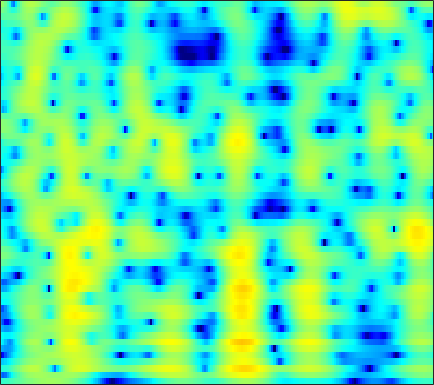

Values plotted in this chart, from the file beside it:
-4.8161, -4.6267, -4.3345, -3.9971, -3.7166, -3.312, -2.8913, -2.5629, -2.1089, -1.6483, -1.1973, -0.87244, -0.45956, -0.075346, 0.1923, 0.51924, 0.81037, 1.0034, 1.2261, 1.4088, 1.5518, 1.6316, 1.7026, 1.7321
-15.03, -16.88, -15.83, -12.37, -9.983, -7.384, -5.322, -4.044, -2.613, -1.439, -0.4776, 0.1249, 0.7843, 1.293, 1.582, 1.853, 2.002, 2.038, 1.997, 1.871, 1.681, 1.515, 1.293, 1.108
-5.508, -5.571, -5.34, -4.756, -4.118, -3.095, -1.988, -1.162, -0.1162, 0.8306, 1.653, 2.177, 2.744, 3.151, 3.341, 3.433, 3.323, 3.094, 2.563, 1.729, 0.5059, -0.7494, -3.075, -6.625
-10.71, -10.39, -9.626, -8.602, -7.735, -6.513, -5.286, -4.396, -3.274, -2.241, -1.314, -0.6938, 0.02469, 0.6167, 0.9769, 1.344, 1.582, 1.681, 1.716, 1.65, 1.502, 1.358, 1.163, 1.018
-26.25, -22.09, -17.51, -14.32, -12.44, -10.34, -8.506, -7.271, -5.796, -4.485, -3.323, -2.545, -1.63, -0.8549, -0.3608, 0.186, 0.6148, 0.8692, 1.143, 1.355, 1.53, 1.652, 1.825, 2.024
-12, -12.73, -13.45, -13.66, -13.28, -11.97, -10.03, -8.427, -6.39, -4.572, -3.005, -2.001, -0.8833, -0.01587, 0.4802, 0.9375, 1.171, 1.206, 1.088, 0.8197, 0.4932, 0.2862, 0.1849, 0.4012
-7.325, -8.757, -10.99, -13.34, -14.25, -12.73, -9.652, -7.427, -4.91, -2.86, -1.166, -0.1085, 1.032, 1.862, 2.28, 2.563, 2.511, 2.221, 1.439, 0.07922, -2.129, -4.742, -11.27, -19.13
-6.947, -7.457, -7.931, -8.097, -7.989, -7.506, -6.683, -5.902, -4.763, -3.606, -2.471, -1.685, -0.7668, -0.0204, 0.4123, 0.815, 1.028, 1.067, 0.9662, 0.7229, 0.3959, 0.1666, 0.01823, 0.1926
-11.43, -12.5, -13.43, -13.37, -12.66, -11.2, -9.512, -8.25, -6.65, -5.164, -3.822, -2.943, -1.946, -1.129, -0.6178, -0.07289, 0.3341, 0.5631, 0.7904, 0.9646, 1.12, 1.253, 1.483, 1.791
-15.23, -18.07, -22.64, -22.81, -18.93, -14.38, -10.97, -8.92, -6.668, -4.81, -3.269, -2.323, -1.297, -0.5095, -0.0531, 0.3792, 0.6156, 0.6806, 0.6505, 0.5453, 0.4417, 0.4313, 0.5617, 0.9073
-14.05, -14.71, -14.24, -12.68, -11.17, -9.04, -6.934, -5.43, -3.594, -2.006, -0.7093, 0.06319, 0.8896, 1.474, 1.736, 1.837, 1.632, 1.256, 0.4207, -0.8706, -2.717, -4.467, -6.689, -6.369
-17.05, -17.64, -14.62, -11.38, -9.312, -6.97, -5.021, -3.764, -2.305, -1.059, -0.05178, 0.5572, 1.213, 1.644, 1.793, 1.758, 1.47, 1.078, 0.2861, -0.8576, -2.349, -3.586, -4.804, -4.533
-7.43, -7.585, -7.385, -6.789, -6.174, -5.238, -4.214, -3.439, -2.47, -1.615, -0.878, -0.3778, 0.1387, 0.4559, 0.5828, 0.61, 0.4848, 0.2987, -0.02916, -0.3809, -0.666, -0.7721, -0.6944, -0.3255
-6.158, -6.436, -6.481, -6.109, -5.642, -4.877, -4.031, -3.371, -2.496, -1.675, -0.9566, -0.4819, -0.01798, 0.2593, 0.3711, 0.3666, 0.1383, -0.1825, -0.7739, -1.472, -2.132, -2.457, -2.418, -1.688
-11.64, -12.76, -12.29, -10.53, -9.139, -7.46, -6.043, -5.116, -3.99, -2.908, -1.898, -1.25, -0.5496, 0.01668, 0.2863, 0.3749, 0.1169, -0.3397, -1.409, -3.249, -6.435, -10.8, -43.12, -9.9
-15.24, -17.21, -16.6, -14.47, -13.33, -12.43, -11.89, -11.45, -10.48, -8.997, -7.203, -5.913, -4.318, -2.983, -2.241, -1.565, -1.18, -1.076, -1.187, -1.525, -1.911, -2.074, -1.848, -0.9041
-8.748, -9.516, -10.52, -11.62, -12.59, -14.56, -18.1, -23.24, -32.08, -18.2, -12.73, -10.09, -7.374, -5.472, -4.399, -3.244, -2.356, -1.85, -1.304, -0.8202, -0.3492, 0.04023, 0.6546, 1.428
-5.026, -5.527, -6.335, -7.243, -7.917, -8.862, -9.754, -10.18, -10.15, -9.513, -8.376, -7.409, -6.019, -4.918, -4.215, -3.354, -2.646, -2.224, -1.723, -1.229, -0.7209, -0.2907, 0.3962, 1.216
-1.768, -2.097, -2.542, -3.043, -3.467, -3.967, -4.403, -4.676, -4.865, -4.861, -4.714, -4.462, -4.124, -3.753, -3.396, -3.025, -2.839, -2.772, -2.825, -3.042, -3.218, -3.15, -2.558, -1.358
0.06574, -0.1413, -0.4594, -0.8904, -1.311, -1.913, -2.554, -3.075, -3.807, -4.433, -4.871, -5.003, -5.024, -4.575, -4.093, -3.617, -3.389, -3.434, -4.052, -5.612, -8.761, -13.66, -21.55, -8.495
-0.9564, -1.079, -1.485, -2.021, -2.48, -3.304, -4.299, -5.206, -6.825, -9.053, -12.16, -14.8, -14.58, -10.52, -8.121, -5.753, -4.08, -3.343, -2.871, -2.793, -2.998, -3.055, -2.554, -1.275
-3.595, -3.886, -4.582, -5.37, -5.935, -6.699, -7.402, -7.857, -8.606, -9.713, -11.02, -11.66, -11.31, -8.693, -6.749, -4.545, -2.687, -1.676, -0.6448, 0.1284, 0.6871, 1.063, 1.55, 2.068
-5.559, -6.491, -8.056, -10.42, -12.51, -14.26, -13.24, -11.5, -9.204, -7.492, -6.095, -5.173, -3.859, -2.457, -1.571, -0.288, 0.779, 1.447, 2.191, 2.677, 2.975, 3.079, 3.055, 2.911
-5.94, -6.833, -8.467, -10.79, -12.82, -14.57, -12.96, -10.45, -7.519, -5.071, -3.072, -1.797, -0.2765, 0.9288, 1.754, 2.73, 3.459, 3.896, 4.265, 4.383, 4.236, 3.917, 3.202, 2.083
-6.76, -7.156, -7.793, -8.073, -8.231, -7.93, -7.132, -6.252, -4.766, -3.232, -1.714, -0.6237, 0.7138, 1.757, 2.524, 3.31, 3.887, 4.202, 4.374, 4.319, 3.964, 3.484, 2.524, 1.081
-9.597, -10.18, -10.84, -11.13, -10.94, -10.03, -8.502, -7.213, -5.423, -3.651, -2.044, -0.9662, 0.2935, 1.367, 2.069, 2.761, 3.295, 3.545, 3.709, 3.682, 3.442, 3.141, 2.547, 1.777
-13.28, -14.55, -17.38, -23, -26.54, -18.56, -12.94, -9.911, -6.876, -4.513, -2.628, -1.448, -0.2021, 0.8745, 1.449, 2.065, 2.494, 2.687, 2.849, 2.86, 2.786, 2.668, 2.45, 2.185
-13.47, -13.53, -13.82, -14.04, -13.54, -11.76, -9.237, -7.388, -5.126, -3.267, -1.743, -0.8136, 0.1978, 0.9122, 1.261, 1.592, 1.701, 1.718, 1.638, 1.527, 1.435, 1.399, 1.436, 1.532
-10.75, -9.61, -8.251, -7.1, -6.219, -4.947, -3.652, -2.666, -1.451, -0.3493, 0.5519, 1.048, 1.539, 1.685, 1.67, 1.413, 0.8759, 0.3722, -0.4737, -1.243, -1.788, -1.872, -1.53, -0.7979
-6.216, -5.388, -4.234, -3.106, -2.275, -1.202, -0.1929, 0.5198, 1.361, 2.042, 2.522, 2.736, 2.759, 2.47, 2.089, 1.128, -0.2388, -1.698, -4.26, -7.904, -12.51, -13.59, -9.781, -6.077
-4.774, -4.23, -3.252, -2.162, -1.272, -0.1869, 0.855, 1.518, 2.292, 2.859, 3.205, 3.325, 3.211, 2.868, 2.276, 1.234, -0.3279, -1.805, -4.301, -7.291, -10.17, -11.15, -10.53, -8.717
-9.309, -7.961, -5.829, -3.715, -2.396, -0.8342, 0.4302, 1.254, 2.123, 2.81, 3.283, 3.468, 3.547, 3.306, 2.958, 2.225, 1.175, 0.1684, -1.468, -3.439, -5.786, -7.976, -12.22, -19.88
-16, -12.02, -8.45, -5.788, -4.409, -2.812, -1.581, -0.7322, 0.2429, 1.089, 1.818, 2.224, 2.624, 2.724, 2.77, 2.476, 2.015, 1.442, 0.5483, -0.6269, -1.969, -3.112, -4.517, -5.24
-7.472, -7.476, -7.192, -6.834, -6.532, -6.134, -5.545, -4.99, -3.902, -2.679, -1.453, -0.5963, 0.3183, 1.007, 1.371, 1.601, 1.627, 1.525, 1.257, 0.9015, 0.4968, 0.251, 0.04168, 0.07263
-5.989, -6.544, -7.243, -8.381, -9.464, -11.7, -14.07, -14.12, -10.97, -7.349, -4.595, -3.002, -1.371, -0.1183, 0.4251, 1.04, 1.31, 1.434, 1.395, 1.303, 1.18, 1.138, 1.169, 1.349
-5.955, -5.912, -6.276, -7.021, -8.107, -10.02, -12.05, -12.24, -9.553, -6.434, -3.877, -2.385, -0.8396, 0.2715, 0.8425, 1.348, 1.551, 1.492, 1.246, 0.794, 0.3291, 0.03029, -0.06342, 0.2763
-5.849, -4.473, -3.538, -3.11, -3.081, -3.099, -3.103, -2.882, -2.406, -1.639, -0.8016, -0.1359, 0.6502, 1.21, 1.647, 1.83, 1.781, 1.433, 0.6116, -0.8534, -3.153, -5.493, -8.236, -6.374
-2.076, -1.478, -0.8913, -0.6428, -0.5265, -0.6055, -0.7696, -0.9161, -1.139, -1.297, -1.285, -1.159, -0.7433, -0.1714, 0.2716, 0.7298, 0.8841, 0.8143, 0.205, -0.9195, -2.717, -4.398, -5.958, -4.789
0.6394, 0.5049, 0.343, 0.1096, -0.1433, -0.6498, -1.38, -2.187, -3.536, -5.364, -7.309, -8.166, -7.24, -4.85, -3.345, -1.56, -0.4247, 0.1372, 0.5091, 0.5655, 0.473, 0.3868, 0.426, 0.7163
0.7912, 0.4273, 0.03445, -0.2907, -0.6083, -1.103, -1.867, -2.736, -4.363, -6.921, -10.69, -13.42, -10.91, -6.444, -4.213, -1.867, -0.3849, 0.377, 1.08, 1.453, 1.659, 1.735, 1.801, 1.885
-1.826, -2.285, -2.508, -2.255, -1.993, -1.628, -1.442, -1.441, -1.617, -1.927, -2.146, -2.121, -1.673, -0.8282, -0.2223, 0.6565, 1.326, 1.623, 1.859, 1.856, 1.662, 1.453, 1.14, 0.8797
-9.785, -12.5, -10.63, -6.892, -4.646, -2.561, -1.074, -0.2389, 0.564, 1.175, 1.638, 1.962, 2.334, 2.642, 2.891, 3.007, 3.001, 2.852, 2.386, 1.651, 0.5902, -0.4058, -1.892, -3.273
-8.753, -9.809, -8.887, -6.36, -4.498, -2.43, -0.7799, 0.1945, 1.276, 2.126, 2.799, 3.194, 3.586, 3.801, 3.888, 3.785, 3.44, 3.024, 2.157, 0.8733, -0.9427, -2.805, -6.422, -12.9
-5.223, -5.118, -4.615, -3.834, -3.074, -1.971, -0.918, -0.1537, 0.7733, 1.586, 2.281, 2.706, 3.156, 3.451, 3.486, 3.428, 3.097, 2.659, 1.873, 0.777, -0.6166, -1.811, -3.532, -5.066
-5.874, -5.418, -4.69, -3.915, -3.336, -2.559, -1.778, -1.159, -0.3384, 0.5114, 1.329, 1.908, 2.566, 3.063, 3.282, 3.37, 3.219, 2.924, 2.301, 1.463, 0.4551, -0.3809, -1.452, -2.36
-8.378, -7.279, -5.987, -4.971, -4.482, -4.055, -3.715, -3.442, -2.713, -1.559, -0.1099, 0.9775, 2.262, 3.242, 3.818, 4.193, 4.233, 4.051, 3.465, 2.542, 1.297, 0.1736, -1.481, -3.078
-11.6, -8.93, -6.818, -5.787, -5.604, -6.278, -8.275, -10.88, -12.84, -7.787, -3.106, -0.5672, 1.911, 3.607, 4.494, 5.218, 5.443, 5.309, 4.747, 3.68, 2.029, 0.3274, -2.87, -8.048
-8.847, -7.515, -6.27, -5.592, -5.466, -5.879, -6.918, -7.782, -7.777, -5.599, -2.681, -0.7167, 1.384, 2.954, 3.766, 4.511, 4.818, 4.767, 4.364, 3.554, 2.334, 1.146, -0.7487, -2.76
-5.994, -5.495, -4.921, -4.455, -4.186, -3.901, -3.617, -3.305, -2.686, -1.798, -0.6976, 0.1729, 1.277, 2.241, 2.779, 3.326, 3.603, 3.622, 3.415, 2.958, 2.274, 1.637, 0.6795, -0.2949
-4.308, -4.095, -3.763, -3.442, -3.218, -2.875, -2.457, -2.08, -1.498, -0.8096, -0.05976, 0.5162, 1.275, 1.961, 2.385, 2.815, 3.085, 3.171, 3.094, 2.829, 2.379, 1.934, 1.201, 0.3247
-3.514, -3.461, -3.397, -3.333, -3.26, -3.106, -2.833, -2.539, -1.981, -1.268, -0.4587, 0.1716, 0.9822, 1.701, 2.199, 2.698, 3.038, 3.187, 3.237, 3.104, 2.792, 2.436, 1.799, 0.9458
-3.74, -3.835, -4.116, -4.519, -4.863, -5.331, -5.604, -5.489, -4.785, -3.599, -2.192, -1.153, 0.0972, 1.144, 1.802, 2.492, 2.97, 3.198, 3.372, 3.381, 3.233, 3.014, 2.572, 1.943
-4.987, -5.072, -5.481, -6.391, -7.551, -9.991, -13.91, -16.67, -13.21, -8.248, -4.826, -2.933, -1.02, 0.384, 1.126, 1.892, 2.404, 2.657, 2.856, 2.961, 2.988, 2.966, 2.856, 2.646
-6.482, -5.934, -5.669, -6.015, -6.684, -8.078, -9.71, -10.21, -8.875, -6.295, -3.869, -2.381, -0.8734, 0.1793, 0.6725, 1.039, 1.15, 1.132, 1.042, 1.036, 1.209, 1.459, 1.886, 2.308
-5.803, -4.796, -4.016, -3.672, -3.576, -3.534, -3.417, -3.165, -2.574, -1.746, -0.8536, -0.2528, 0.3575, 0.6212, 0.6178, 0.1386, -0.839, -1.9, -3.515, -4.658, -4.136, -2.844, -0.8875, 0.7739
-2.723, -2.422, -2.261, -2.262, -2.296, -2.261, -1.998, -1.662, -1.009, -0.2485, 0.4554, 0.8637, 1.178, 1.116, 0.7815, -0.1417, -1.81, -3.765, -7.889, -14.68, -11.59, -6.967, -3.063, -0.5616
-0.3976, -0.8676, -1.802, -3.106, -4.252, -5.528, -5.555, -4.563, -2.712, -0.9993, 0.3514, 1.086, 1.675, 1.874, 1.697, 1.182, 0.3308, -0.4572, -1.552, -2.324, -2.424, -2.09, -1.297, -0.3912
1.652, 0.8208, -0.7975, -3.332, -6.246, -13.1, -15.34, -8.835, -3.914, -1.016, 0.8252, 1.759, 2.551, 2.922, 2.978, 2.746, 2.253, 1.751, 0.9785, 0.1527, -0.6673, -1.217, -1.82, -2.106
